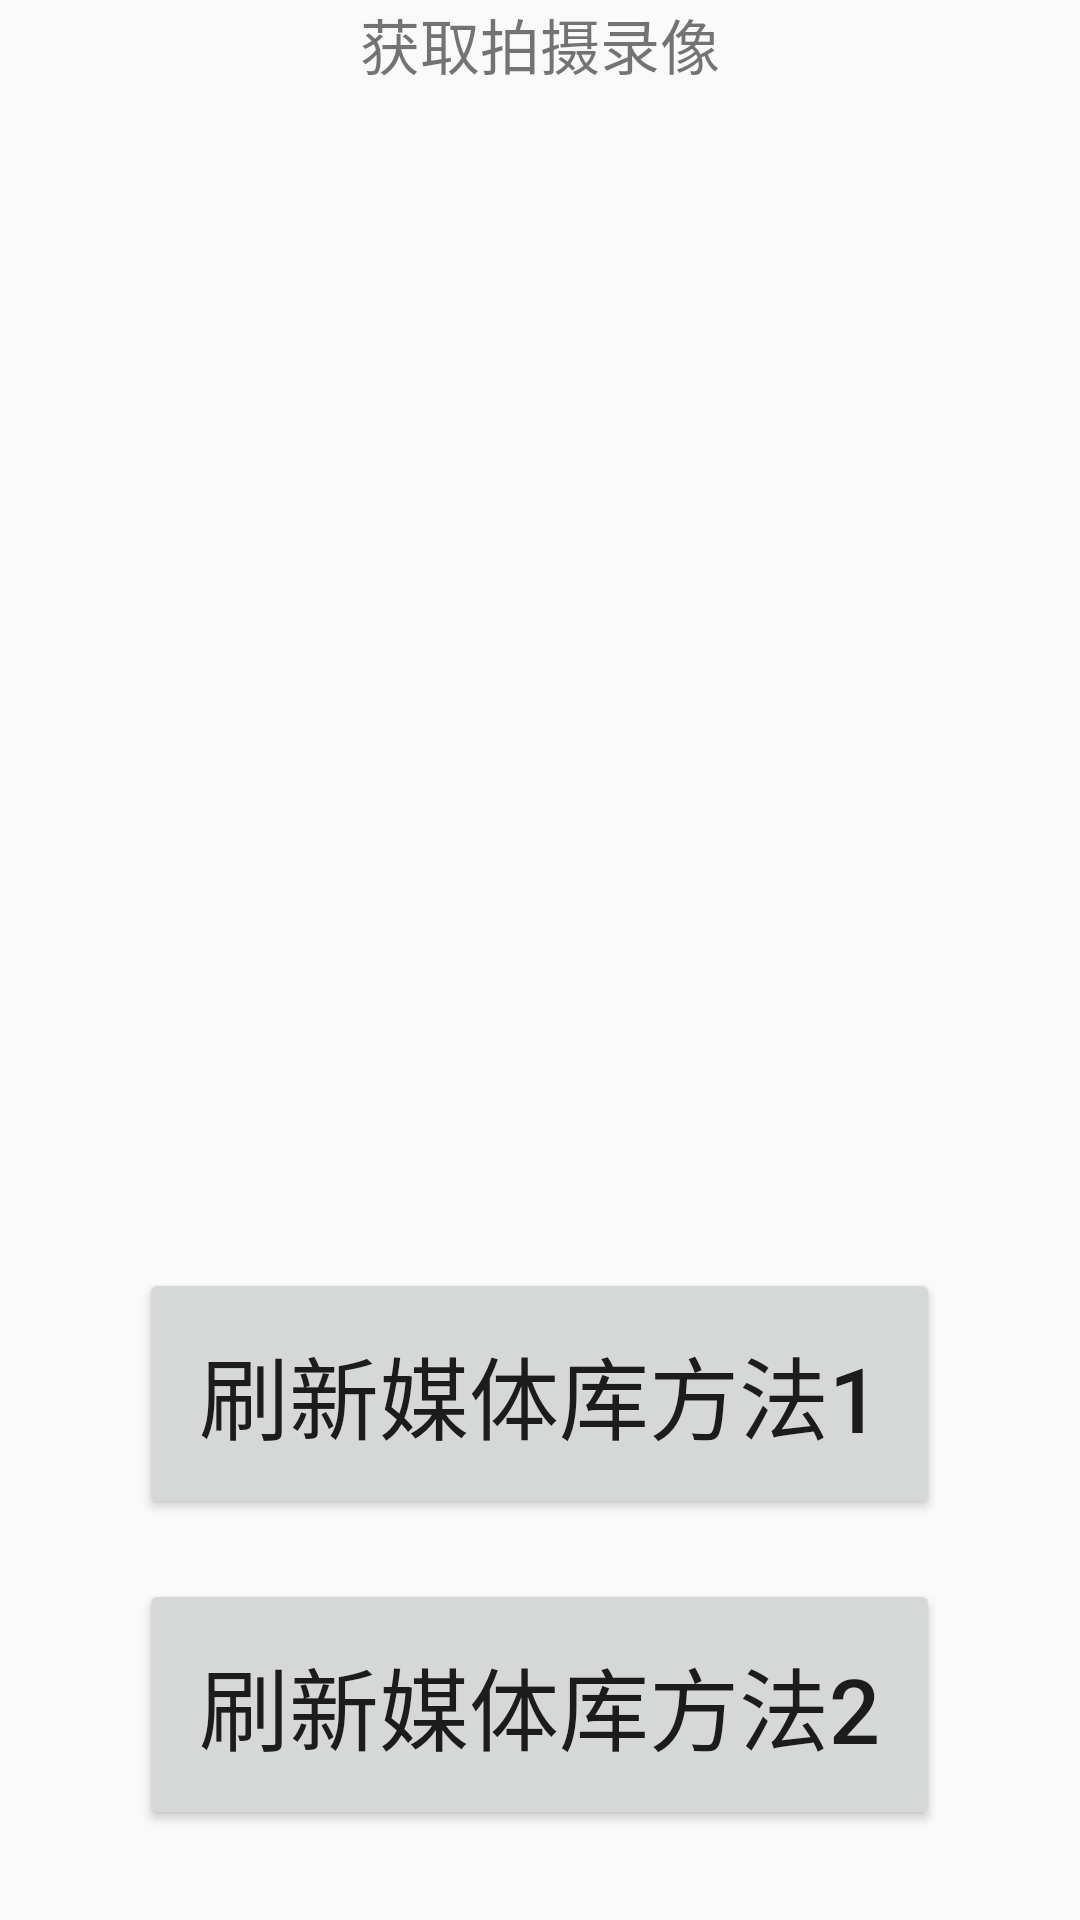

Android layout source for this screen:
<!-- AndroidManifest.xml: activity theme Theme.AppCompat.Light.NoActionBar -->
<!-- res/layout/activity_show_audio.xml -->
<?xml version="1.0" encoding="utf-8"?>
<RelativeLayout xmlns:android="http://schemas.android.com/apk/res/android"
    xmlns:app="http://schemas.android.com/apk/res-auto"
    xmlns:tools="http://schemas.android.com/tools"
    android:layout_width="match_parent"
    android:layout_height="match_parent"
    tools:context=".view.audio.ShowAudioActivity"
    >

    <LinearLayout
        android:layout_width="match_parent"
        android:layout_height="match_parent"
        android:orientation="vertical"
        android:gravity="center_horizontal">

        <TextView
            android:id="@+id/title"
            android:layout_width="wrap_content"
            android:layout_height="wrap_content"
            android:text="获取拍摄录像"
            android:textSize="20dp"/>
        <TextView
            android:id="@+id/path"
            android:layout_width="wrap_content"
            android:layout_height="wrap_content"
            />
        <TextView
            android:id="@+id/info"
            android:layout_width="wrap_content"
            android:layout_height="wrap_content"
            />
    </LinearLayout>

    <LinearLayout
        android:layout_width="wrap_content"
        android:layout_height="wrap_content"
        android:layout_alignParentBottom="true"
        android:layout_centerHorizontal="true"
        android:layout_margin="30dp"
        android:orientation="vertical">

        <Button
            android:id="@+id/scan"
            android:layout_width="wrap_content"
            android:layout_height="wrap_content"
            android:text="刷新媒体库方法1"
            android:textSize="30dp"
            android:padding="20dp"/>
        <View
            android:layout_width="10dp"
            android:layout_height="20dp"/>

        <Button
            android:id="@+id/sendboardcast"
            android:layout_width="wrap_content"
            android:layout_height="wrap_content"
            android:text="刷新媒体库方法2"
            android:textSize="30dp"
            android:padding="20dp"/>
    </LinearLayout>



</RelativeLayout>
<!-- resources referenced by this layout -->
<resources>

</resources>
